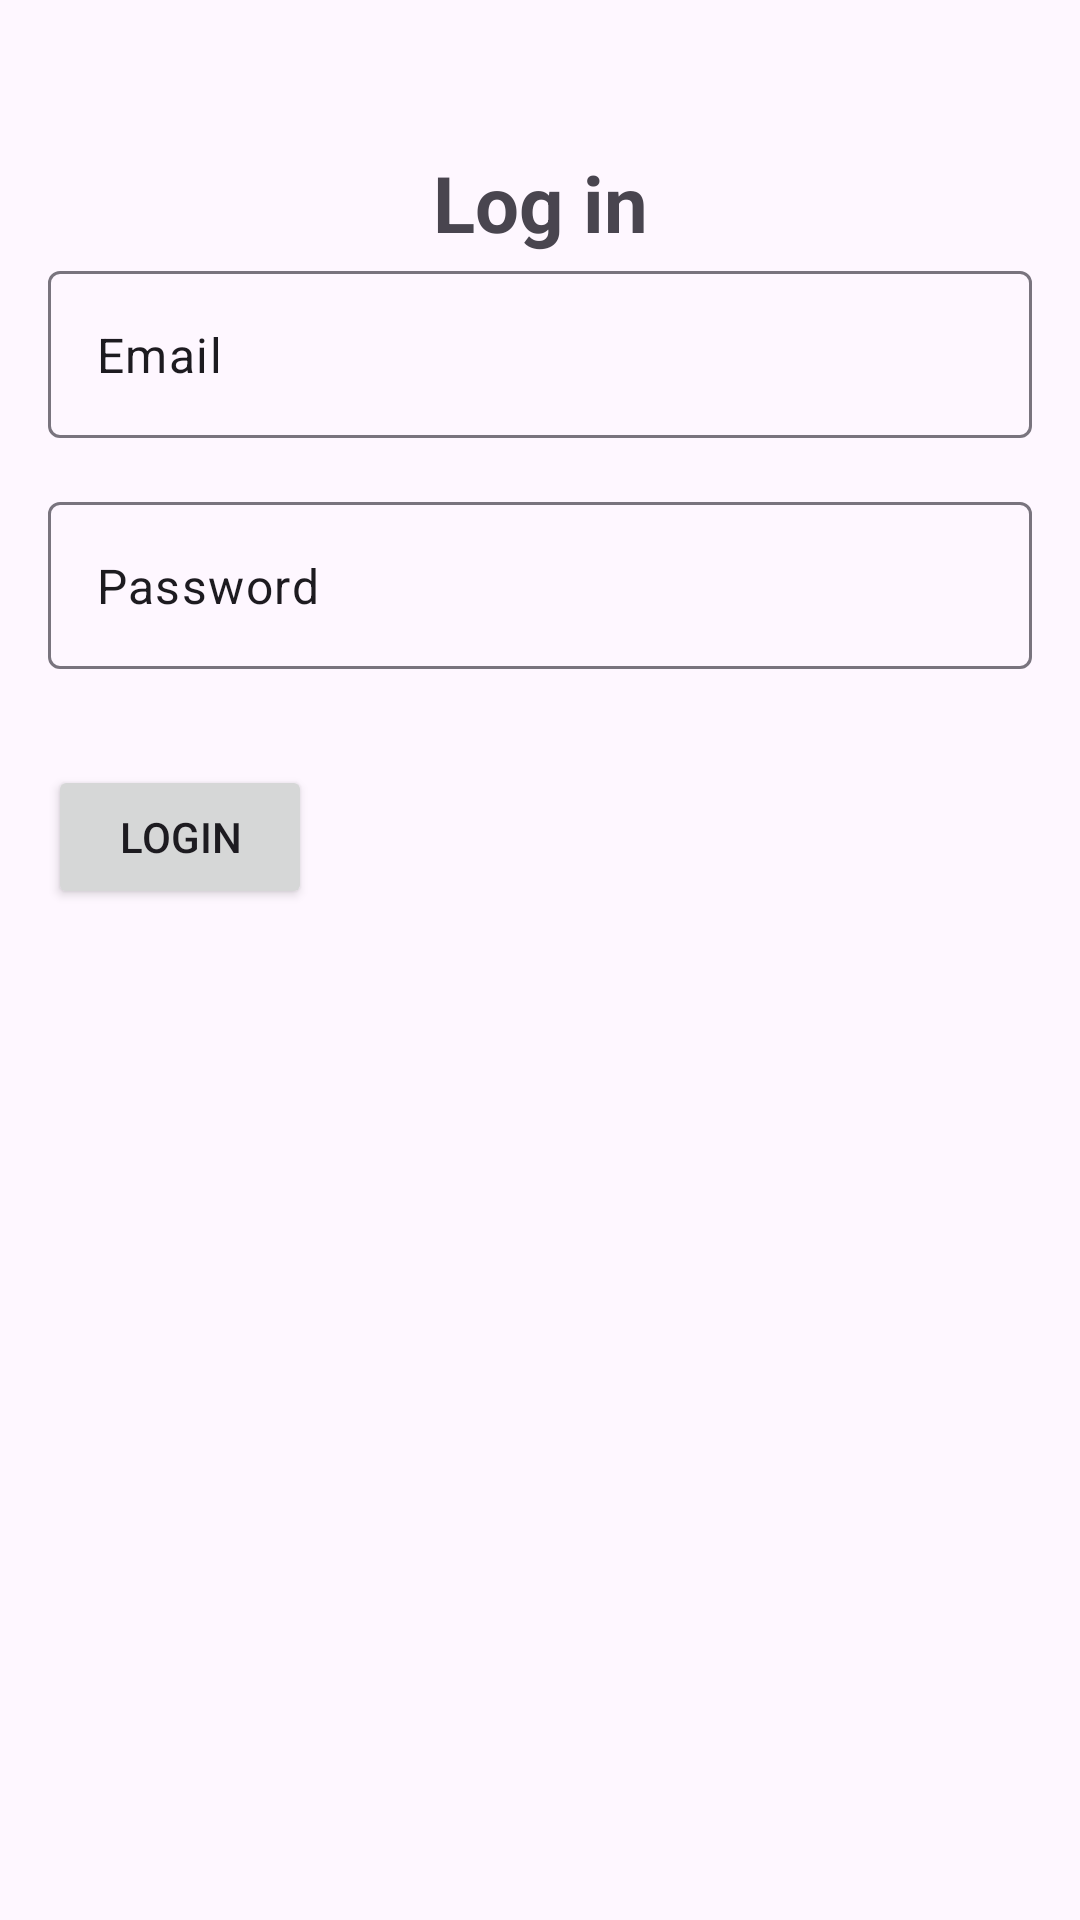

This screen was rendered from an Android layout file. Write that file and the resources it references.
<!-- AndroidManifest.xml: application theme Theme.SnackTrack -->
<!-- res/layout/activity_login.xml -->
<?xml version="1.0" encoding="utf-8"?>
<LinearLayout xmlns:android="http://schemas.android.com/apk/res/android"
    xmlns:app="http://schemas.android.com/apk/res-auto"
    xmlns:tools="http://schemas.android.com/tools"
    android:id="@+id/main"
    android:layout_width="match_parent"
    android:orientation="vertical"
    android:layout_gravity="center"

    android:layout_height="match_parent"
    tools:context=".Login">

    <TextView
        android:id="@+id/loginTextView"
        android:text="@string/log_in"
        android:layout_marginTop="50dp"
        android:layout_width="match_parent"
        android:layout_height="wrap_content"
        android:textStyle="bold"
        android:textSize="26dp"
        android:gravity="center"

        />
    <com.google.android.material.textfield.TextInputLayout
        android:layout_width="match_parent"
        android:layout_height="wrap_content">

        <com.google.android.material.textfield.TextInputEditText
            android:id="@+id/emailEditText"
            android:text="@string/email"
            android:layout_width="match_parent"
            android:layout_height="wrap_content"
            android:layout_margin="16dp"/>
    </com.google.android.material.textfield.TextInputLayout>

    <com.google.android.material.textfield.TextInputLayout
        android:layout_width="match_parent"
        android:layout_height="wrap_content">

        <com.google.android.material.textfield.TextInputEditText
            android:id="@+id/passwordEditText"
            android:text="@string/password"
            android:layout_width="match_parent"
            android:layout_height="wrap_content"
            android:layout_margin="16dp"/>
    </com.google.android.material.textfield.TextInputLayout>

    <Button
        android:id="@+id/loginBtn"
        android:layout_width="wrap_content"
        android:layout_height="wrap_content"
        android:text="@string/loginBtn"
        android:gravity="center"
        android:layout_marginTop="16dp"
        android:layout_margin="16dp"/>



</LinearLayout>
<!-- resources referenced by this layout -->
<resources>
  <string name="email">Email</string>
  <string name="log_in">Log in</string>
  <string name="loginBtn">LOGIN</string>
  <string name="password">Password</string>
  <style name="Theme.SnackTrack" parent="Base.Theme.SnackTrack" />
  <style name="Base.Theme.SnackTrack" parent="Theme.Material3.DayNight.NoActionBar">
          
          
      </style>
</resources>
